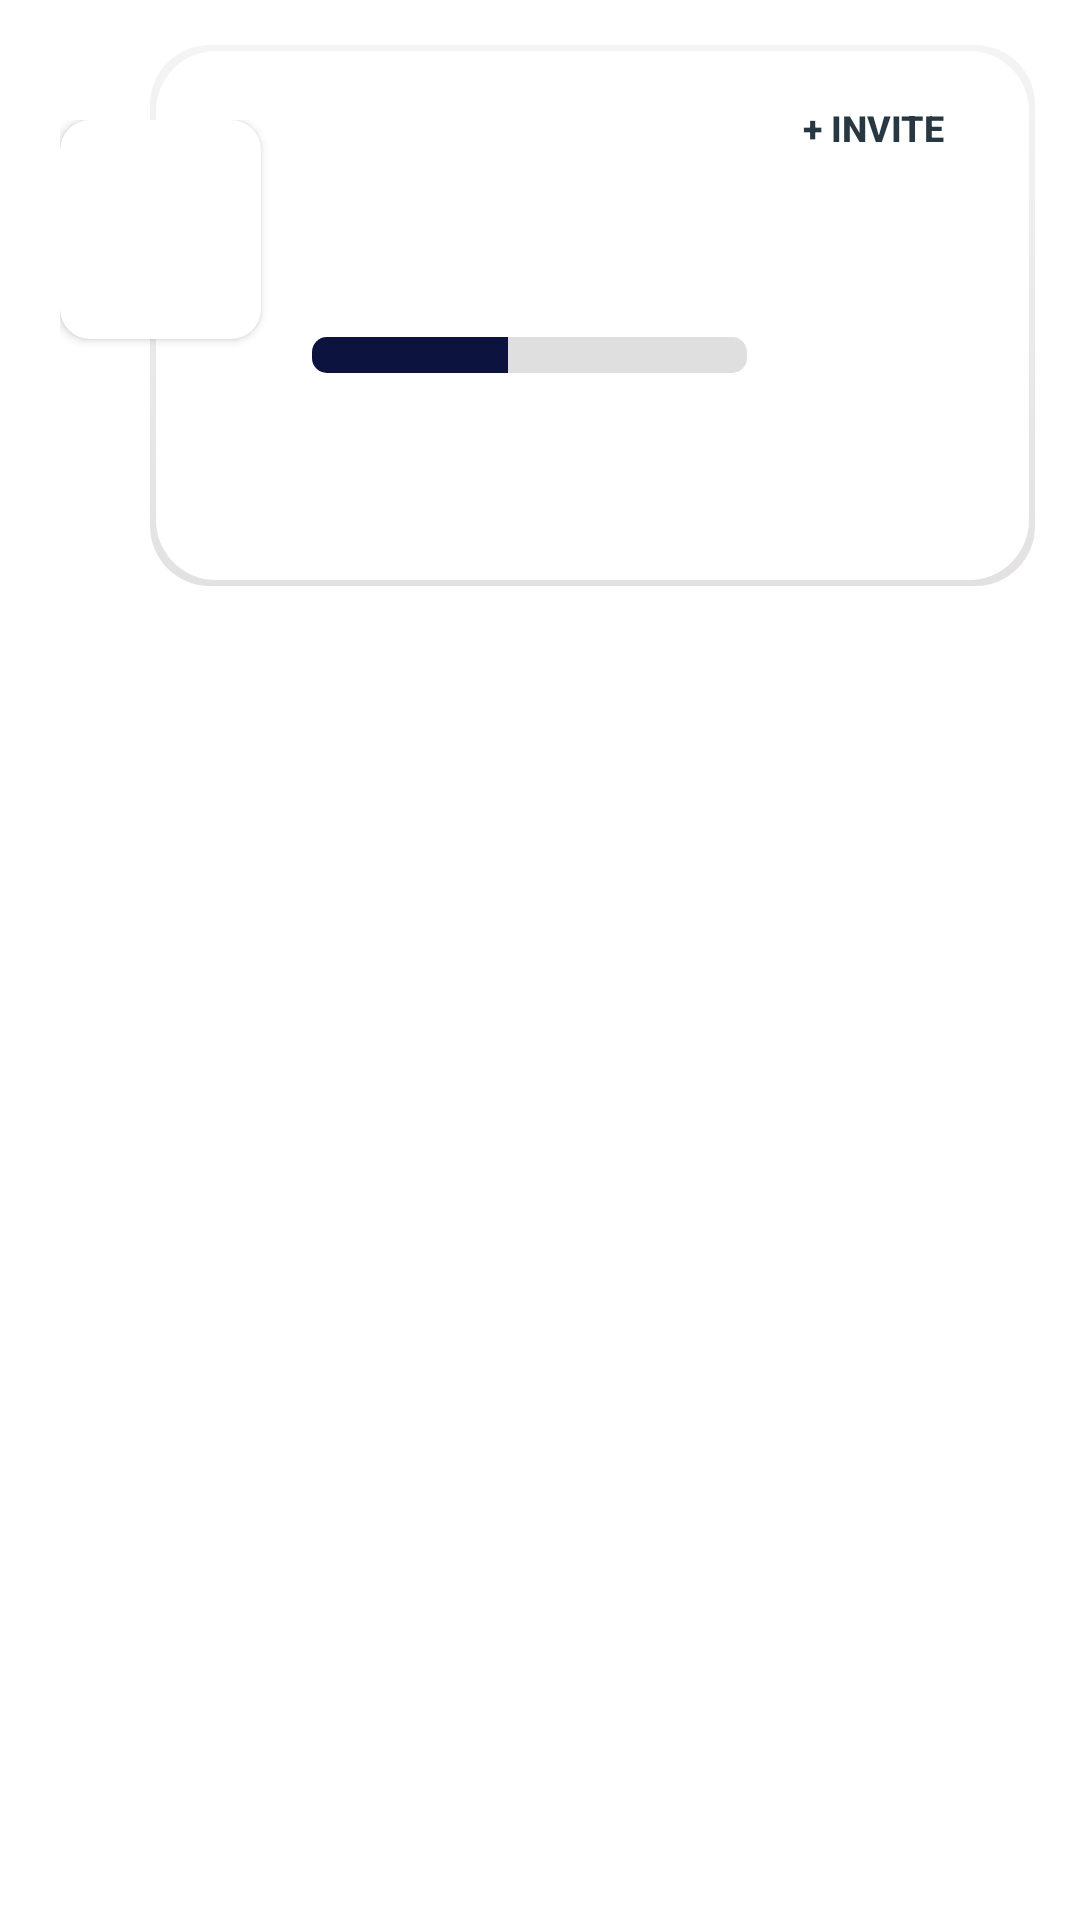

Layout XML and referenced resources for this Android screen:
<!-- AndroidManifest.xml: application theme Theme.Ui_screens -->
<!-- res/layout/card_item.xml -->
<?xml version="1.0" encoding="utf-8"?>
<FrameLayout xmlns:android="http://schemas.android.com/apk/res/android"
    xmlns:tools="http://schemas.android.com/tools"
    android:layout_width="match_parent"
    android:layout_height="wrap_content"
    android:orientation="vertical"
    android:padding="15dp">

    <LinearLayout
        android:layout_width="match_parent"
        android:layout_height="wrap_content">


        <RelativeLayout
            android:layout_width="wrap_content"
            android:layout_height="wrap_content"
            android:gravity="center"
            android:padding="10dp"
            android:layout_marginStart="35dp"
            android:background="@drawable/card_bg">

            <Button
                android:id="@+id/cardButton"
                android:layout_width="wrap_content"
                android:layout_height="35dp"
                android:layout_alignParentEnd="true"
                android:layout_alignParentTop="true"
                android:text="+ Invite"
                android:textStyle="bold"
                android:textSize="12sp"
                android:textColor="#273842"
                android:background="@android:color/transparent" />

            <TextView
                android:id="@+id/cardTitleTextView"
                android:layout_width="match_parent"
                android:layout_height="wrap_content"
                android:layout_below="@id/cardButton"
                android:layout_marginStart="44dp"
                android:textColor="#273842"
                android:textStyle="bold"
                android:textSize="16sp"
                android:padding="1dp" />

            <TextView
                android:id="@+id/cardCityTextView"
                android:layout_width="match_parent"
                android:layout_height="wrap_content"
                android:textColor="#273842"
                android:layout_below="@id/cardTitleTextView"
                android:layout_marginStart="44dp"
                android:textSize="16sp"
                android:padding="1dp" />

            <ProgressBar
                android:id="@+id/progressBar"
                android:layout_width="145dp"
                android:layout_height="12dp"
                android:layout_marginTop="5dp"
                style="@android:style/Widget.ProgressBar.Horizontal"
                android:layout_below="@id/cardCityTextView"
                android:layout_marginStart="44dp"
                android:progressTint="#0B133E"
                android:progressBackgroundTint="#DFDFDF"
                android:progress="45"
                android:max="100" />



            <TextView
                android:id="@+id/cardPurposeTextView"
                android:layout_width="match_parent"
                android:layout_height="25dp"
                android:layout_below="@id/progressBar"
                android:textSize="14sp"
                android:textColor="#273842"
                android:layout_marginTop="15dp"
                android:layout_marginLeft="14dp"
                android:padding="1dp" />
            <TextView
                android:id="@+id/cardAvailTextView"
                android:layout_width="match_parent"
                android:layout_height="wrap_content"
                android:layout_below="@id/cardPurposeTextView"
                android:textSize="14sp"
                android:textColor="#273842"
                android:layout_marginLeft="14dp"
                android:padding="1dp" />



        </RelativeLayout>

    </LinearLayout>

    <LinearLayout
        xmlns:app="http://schemas.android.com/apk/res-auto"
        android:layout_width="match_parent"
        android:layout_height="match_parent"
        android:layout_marginTop="20dp"
        android:padding="5dp"
        android:orientation="vertical">

        <androidx.cardview.widget.CardView
            android:layout_width="wrap_content"
            android:layout_height="wrap_content"
            app:cardCornerRadius="10dp">

            <ImageView
                android:id="@+id/cardImageView"
                android:layout_width="67dp"
                android:layout_height="73dp"
                android:src="@drawable/download"
                android:scaleType="fitXY" />

        </androidx.cardview.widget.CardView>

    </LinearLayout>

</FrameLayout>
<!-- resources referenced by this layout -->
<resources>
  <!-- drawable card_bg (drawable) -->
  <?xml version="1.0" encoding="utf-8"?>
  <layer-list xmlns:android="http://schemas.android.com/apk/res/android">
      
      <item>
          <shape android:shape="rectangle">
              <gradient
                  android:startColor="#F4F4F4"
                  android:endColor="#E3E1E1"
                  android:angle="-45" />
              <corners android:radius="20dp" />
          </shape>
      </item>
  
      
      <item
          android:left="2dp"
          android:top="2dp"
          android:right="2dp"
          android:bottom="2dp">
          <shape android:shape="rectangle">
              <solid android:color="#FFFFFF" />
              <corners android:radius="20dp" />
          </shape>
      </item>
  </layer-list>
  <style name="Theme.Ui_screens" parent="Theme.MaterialComponents.DayNight.DarkActionBar">
          
          <item name="colorPrimary">@color/purple_500</item>
          <item name="colorPrimaryVariant">@color/purple_700</item>
          <item name="colorOnPrimary">@color/white</item>
          
          <item name="colorSecondary">@color/teal_200</item>
          <item name="colorSecondaryVariant">@color/teal_700</item>
          <item name="colorOnSecondary">@color/black</item>
          
          <item name="android:statusBarColor">?attr/colorPrimaryVariant</item>
          
      </style>
  <color name="purple_500">#202B32</color>
  <color name="purple_700">#273842</color>
  <color name="white">#FFFFFFFF</color>
  <color name="teal_200">#FF03DAC5</color>
  <color name="teal_700">#FF018786</color>
  <color name="black">#FF000000</color>
</resources>
